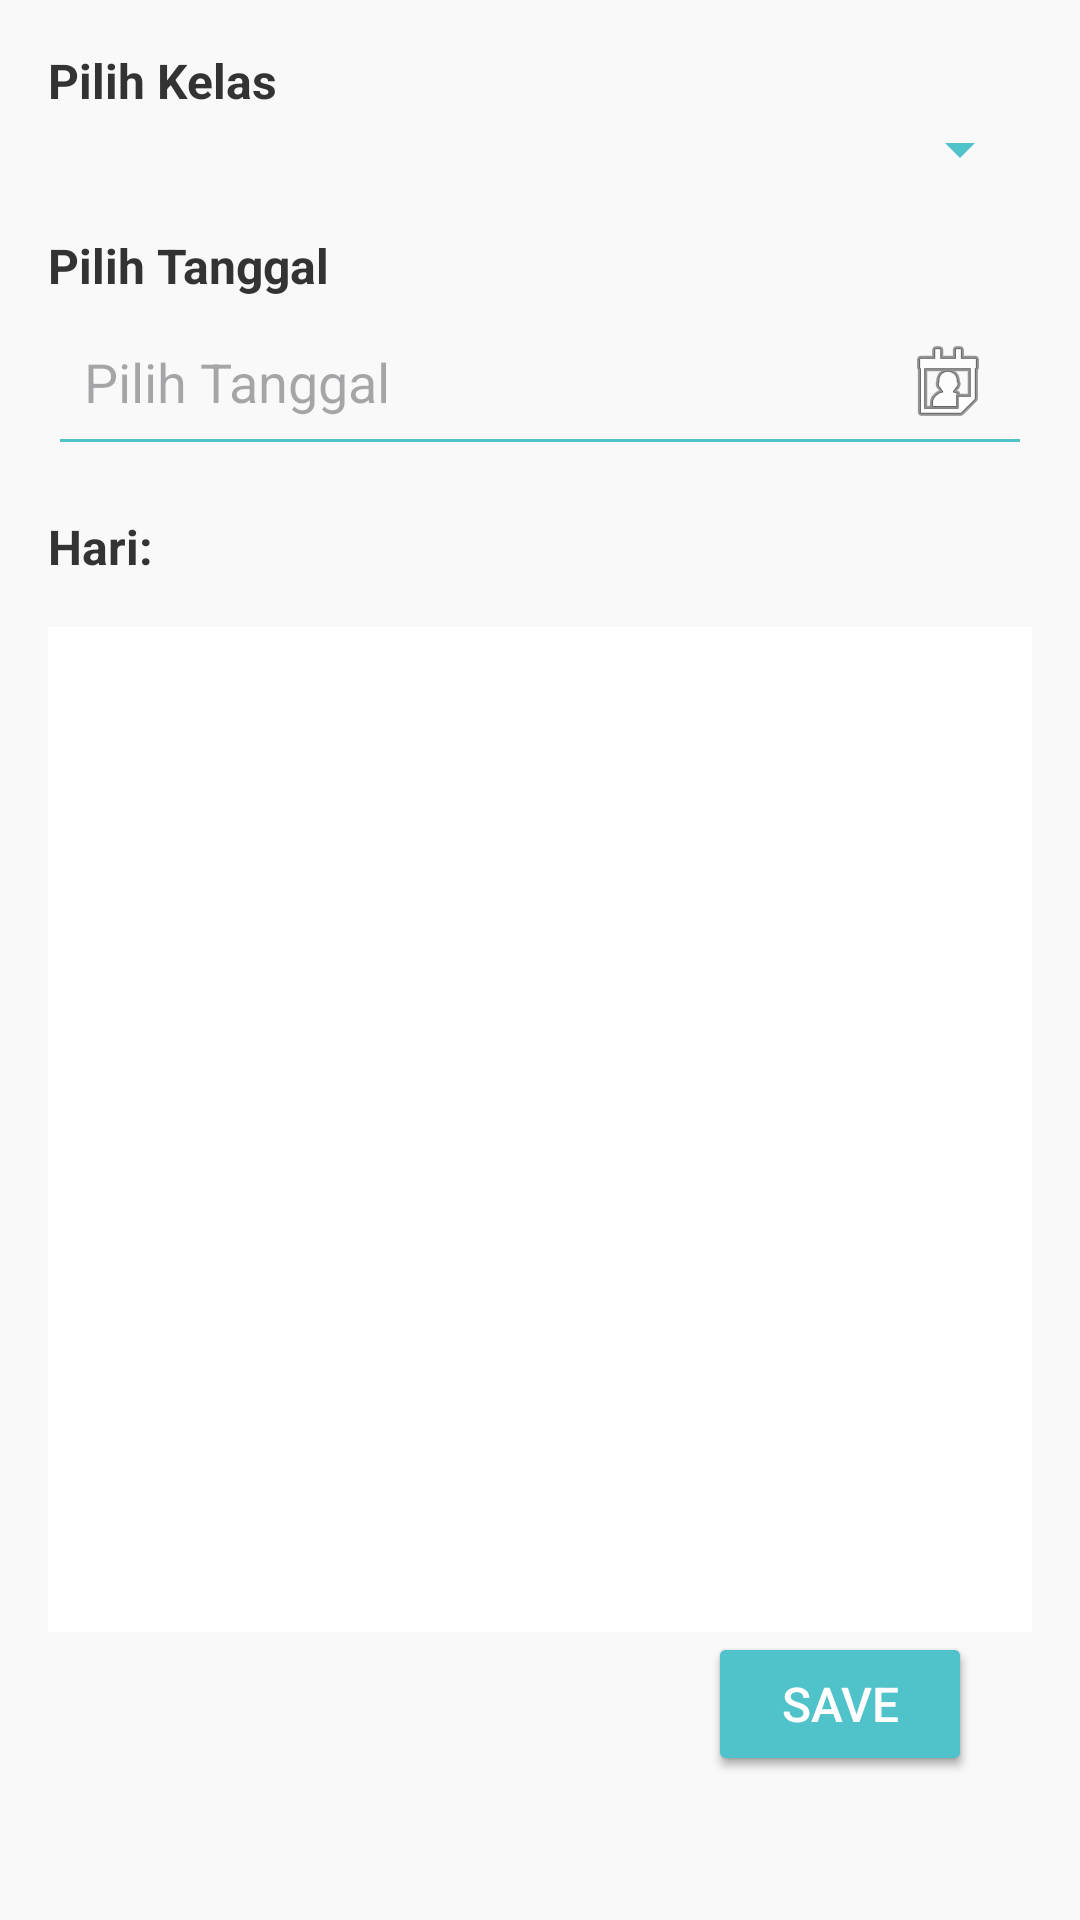

The Android layout XML behind this screen, and the referenced resources:
<!-- AndroidManifest.xml: application theme Theme.Project3Android -->
<!-- res/layout/activity_add_absensi.xml -->
<?xml version="1.0" encoding="utf-8"?>
<androidx.constraintlayout.widget.ConstraintLayout
    xmlns:android="http://schemas.android.com/apk/res/android"
    xmlns:app="http://schemas.android.com/apk/res-auto"
    android:layout_width="match_parent"
    android:layout_height="match_parent"
    android:padding="16dp"
    android:background="#F9F9F9">

    
    <TextView
        android:id="@+id/tvKelas"
        android:layout_width="wrap_content"
        android:layout_height="wrap_content"
        android:text="Pilih Kelas"
        android:textSize="16sp"
        android:textStyle="bold"
        android:textColor="#333333"
        app:layout_constraintTop_toTopOf="parent"
        app:layout_constraintStart_toStartOf="parent"
        android:layout_marginBottom="8dp" />

    <Spinner
        android:id="@+id/spinnerKelas"
        android:layout_width="0dp"
        android:layout_height="wrap_content"
        android:spinnerMode="dropdown"
        android:padding="8dp"
        android:backgroundTint="#50C2C9"
        app:layout_constraintTop_toBottomOf="@id/tvKelas"
        app:layout_constraintStart_toStartOf="parent"
        app:layout_constraintEnd_toEndOf="parent" />

    
    <TextView
        android:id="@+id/tvTanggal"
        android:layout_width="wrap_content"
        android:layout_height="wrap_content"
        android:text="Pilih Tanggal"
        android:textSize="16sp"
        android:textStyle="bold"
        android:textColor="#333333"
        app:layout_constraintTop_toBottomOf="@id/spinnerKelas"
        app:layout_constraintStart_toStartOf="parent"
        android:layout_marginTop="16dp"
        android:layout_marginBottom="8dp" />

    <EditText
        android:id="@+id/etTanggal"
        android:layout_width="0dp"
        android:layout_height="wrap_content"
        android:hint="Pilih Tanggal"
        android:focusable="false"
        android:inputType="none"
        android:drawableEnd="@android:drawable/ic_menu_my_calendar"
        android:backgroundTint="#50C2C9"
        android:padding="12dp"
        app:layout_constraintTop_toBottomOf="@id/tvTanggal"
        app:layout_constraintStart_toStartOf="parent"
        app:layout_constraintEnd_toEndOf="parent" />

    
    <TextView
        android:id="@+id/tvHari"
        android:layout_width="wrap_content"
        android:layout_height="wrap_content"
        android:text="Hari: "
        android:textSize="16sp"
        android:textStyle="bold"
        android:textColor="#333333"
        app:layout_constraintTop_toBottomOf="@id/etTanggal"
        app:layout_constraintStart_toStartOf="parent"
        android:layout_marginTop="16dp" />

    
    <androidx.recyclerview.widget.RecyclerView
        android:id="@+id/recyclerViewSiswa"
        android:layout_width="0dp"
        android:layout_height="0dp"
        android:background="#FFFFFF"
        android:layout_marginTop="16dp"
        android:padding="8dp"
        app:layout_constraintTop_toBottomOf="@id/tvHari"
        app:layout_constraintStart_toStartOf="parent"
        app:layout_constraintEnd_toEndOf="parent"
        app:layout_constraintBottom_toTopOf="@id/saveButton" />

    
    <Button
        android:id="@+id/saveButton"
        android:layout_width="wrap_content"
        android:layout_height="wrap_content"
        android:layout_marginEnd="20dp"
        android:layout_marginBottom="32dp"
        android:backgroundTint="#50C2C9"
        android:padding="12dp"
        android:text="Save"
        android:textColor="@android:color/white"
        android:textSize="16sp"
        app:layout_constraintBottom_toBottomOf="parent"
        app:layout_constraintEnd_toEndOf="parent" />
    <Button
        android:id="@+id/saveButton1"
        android:layout_width="wrap_content"
        android:layout_height="wrap_content"
        android:layout_marginEnd="20dp"
        android:layout_marginBottom="32dp"
        android:backgroundTint="#50C2C9"
        android:padding="12dp"
        android:text="Save"
        android:textColor="@android:color/white"
        android:textSize="16sp"
        app:layout_constraintBottom_toBottomOf="parent"
        app:layout_constraintEnd_toEndOf="parent" />

</androidx.constraintlayout.widget.ConstraintLayout>
<!-- resources referenced by this layout -->
<resources>
  <style name="Theme.Project3Android" parent="Base.Theme.Project3Android" />
  <style name="Base.Theme.Project3Android" parent="Theme.Material3.DayNight.NoActionBar">
          
          
      </style>
</resources>
